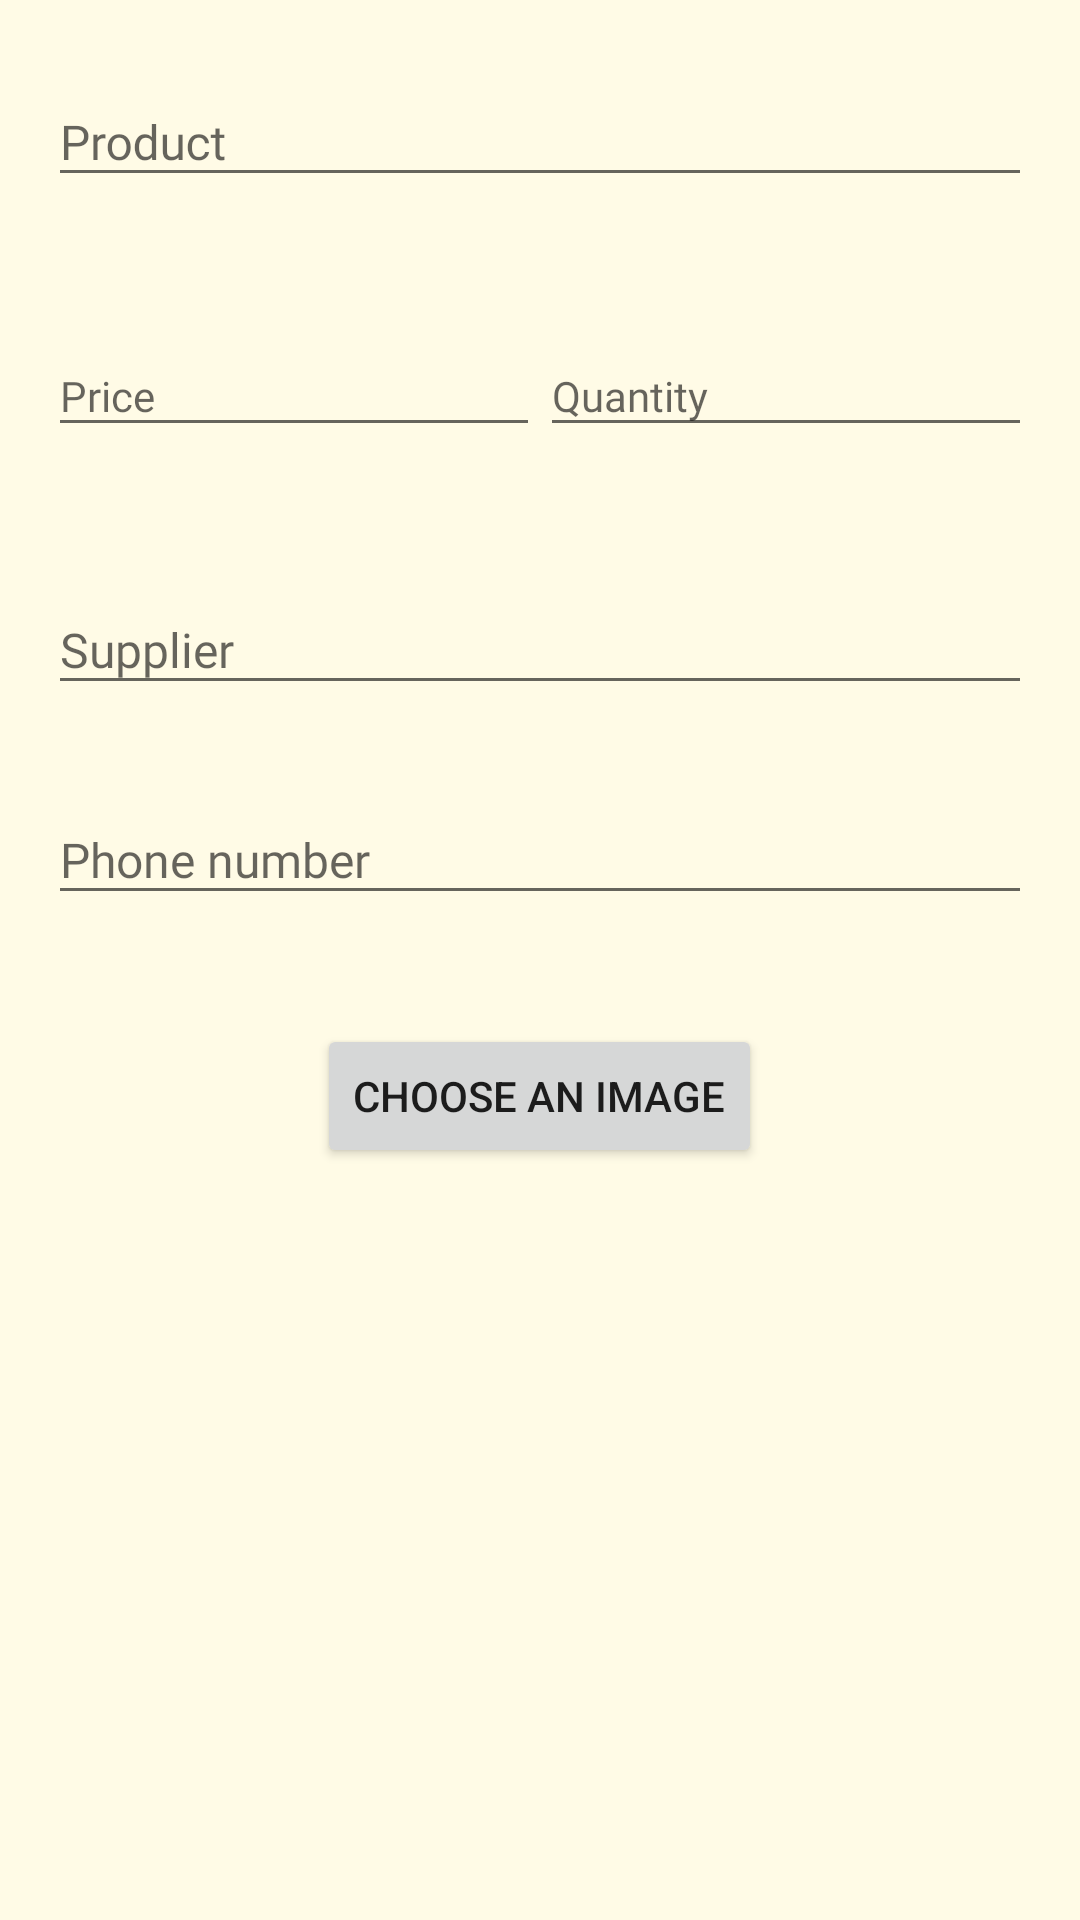

Reconstruct the res/layout file that produces this screen, plus the resources it refers to.
<!-- AndroidManifest.xml: application theme AppTheme -->
<!-- res/layout/activity_edit.xml -->
<?xml version="1.0" encoding="utf-8"?>
<LinearLayout xmlns:android="http://schemas.android.com/apk/res/android"
    xmlns:app="http://schemas.android.com/apk/res-auto"
    xmlns:tools="http://schemas.android.com/tools"
    android:layout_width="match_parent"
    android:layout_height="match_parent"
    android:background="@color/surface"
    android:focusableInTouchMode="true"
    android:orientation="vertical"
    tools:context=".EditActivity">

    <android.support.design.widget.TextInputLayout
        android:id="@+id/layout_edit_product"
        android:layout_width="match_parent"
        android:layout_height="wrap_content"
        android:layout_margin="@dimen/edit_text_margin"
        app:errorEnabled="true">

        <android.support.design.widget.TextInputEditText
            android:id="@+id/edit_product"
            style="@style/item_text"
            android:layout_width="match_parent"
            android:layout_height="wrap_content"
            android:hint="@string/product_name_label"
            android:inputType="text" />
    </android.support.design.widget.TextInputLayout>

    <LinearLayout
        android:layout_width="match_parent"
        android:layout_height="wrap_content"
        android:layout_marginBottom="@dimen/edit_text_margin"
        android:layout_marginEnd="@dimen/edit_text_margin"
        android:layout_marginLeft="@dimen/edit_text_margin"
        android:layout_marginRight="@dimen/edit_text_margin"
        android:layout_marginStart="@dimen/edit_text_margin"
        android:orientation="horizontal"
        android:baselineAligned="false">

        <android.support.design.widget.TextInputLayout
            android:id="@+id/layout_edit_price"
            android:layout_width="0dp"
            android:layout_height="wrap_content"
            android:layout_weight="1"
            app:errorEnabled="true">

            <android.support.design.widget.TextInputEditText
                android:id="@+id/edit_price"
                style="@style/quantity_text_edit"
                android:layout_width="match_parent"
                android:layout_height="wrap_content"
                android:drawableLeft="@drawable/ic_attach_money"
                android:hint="@string/price_label"
                android:inputType="numberDecimal"
                android:drawableStart="@drawable/ic_attach_money" />
        </android.support.design.widget.TextInputLayout>

        <android.support.design.widget.TextInputLayout
            android:id="@+id/layout_edit_quantity"
            android:layout_width="0dp"
            android:layout_height="wrap_content"
            android:layout_weight="1"
            app:errorEnabled="true">

            <android.support.design.widget.TextInputEditText
                android:id="@+id/edit_quantity"
                style="@style/quantity_text_edit"
                android:layout_width="match_parent"
                android:layout_height="wrap_content"
                android:hint="@string/quantity_label"
                android:inputType="number" />
        </android.support.design.widget.TextInputLayout>
    </LinearLayout>

    <android.support.design.widget.TextInputLayout
        android:id="@+id/layout_edit_supplier_name"
        android:layout_width="match_parent"
        android:layout_height="wrap_content"
        android:layout_marginEnd="@dimen/edit_text_margin"
        android:layout_marginLeft="@dimen/edit_text_margin"
        android:layout_marginRight="@dimen/edit_text_margin"
        android:layout_marginStart="@dimen/edit_text_margin"
        app:errorEnabled="true">

        <android.support.design.widget.TextInputEditText
            android:id="@+id/edit_supplier_name"
            style="@style/supplier_text_edit"
            android:layout_width="match_parent"
            android:layout_height="wrap_content"
            android:hint="@string/supplier_name_label"
            android:inputType="textPersonName" />
    </android.support.design.widget.TextInputLayout>

    <android.support.design.widget.TextInputLayout
        android:id="@+id/layout_edit_supplier_phone"
        android:layout_width="match_parent"
        android:layout_height="wrap_content"
        android:layout_marginBottom="@dimen/edit_text_margin"
        android:layout_marginEnd="@dimen/edit_text_margin"
        android:layout_marginLeft="@dimen/edit_text_margin"
        android:layout_marginRight="@dimen/edit_text_margin"
        android:layout_marginStart="@dimen/edit_text_margin"
        app:errorEnabled="true">

        <android.support.design.widget.TextInputEditText
            android:id="@+id/edit_supplier_phone"
            style="@style/supplier_text_edit"
            android:layout_width="match_parent"
            android:layout_height="wrap_content"
            android:hint="@string/phone_number_label"
            android:inputType="phone" />
    </android.support.design.widget.TextInputLayout>

    <Button
        android:id="@+id/image_chooser_button"
        android:layout_width="wrap_content"
        android:layout_height="wrap_content"
        android:layout_gravity="center_horizontal"
        android:text="@string/button_image_choose_label" />

    <TextView
        android:id="@+id/image_uri_text_view"
        android:layout_width="wrap_content"
        android:layout_height="wrap_content"
        android:layout_gravity="center_horizontal" />


</LinearLayout>
<!-- resources referenced by this layout -->
<resources>
  <color name="surface">#FFFBE6</color>
  <dimen name="edit_text_margin">16dp</dimen>
  <string name="button_image_choose_label">Choose an image</string>
  <string name="phone_number_label">Phone number</string>
  <string name="price_label">Price</string>
  <string name="product_name_label">Product</string>
  <string name="quantity_label">Quantity</string>
  <string name="supplier_name_label">Supplier</string>
  <style name="item_text" parent="@style/TextAppearance.AppCompat.Body2">
          <item name="android:textColor">#356859</item>
          <item name="android:fontFamily">@font/lekton_bold</item>
          <item name="android:textSize">16sp</item>
      </style>
  <style name="quantity_text_edit" parent="@style/TextAppearance.AppCompat.Body1">
          <item name="android:textColor">#356859</item>
          <item name="android:fontFamily">@font/lekton_bold</item>
          <item name="android:textSize">14sp</item>
      </style>
  <style name="supplier_text_edit" parent="@style/TextAppearance.AppCompat.Body2">
          <item name="android:textColor">#29302E</item>
          <item name="android:fontFamily">@font/lekton</item>
          <item name="android:textSize">16sp</item>
      </style>
  <style name="AppTheme" parent="Theme.AppCompat.Light.DarkActionBar">
          
          <item name="colorPrimary">@color/colorPrimary</item>
          <item name="colorPrimaryDark">@color/colorPrimaryDark</item>
          <item name="colorAccent">@color/colorAccent</item>
      </style>
  <color name="colorPrimary">#356879</color>
  <color name="colorPrimaryDark">#303F9F</color>
  <color name="colorAccent">#FF4081</color>
</resources>
